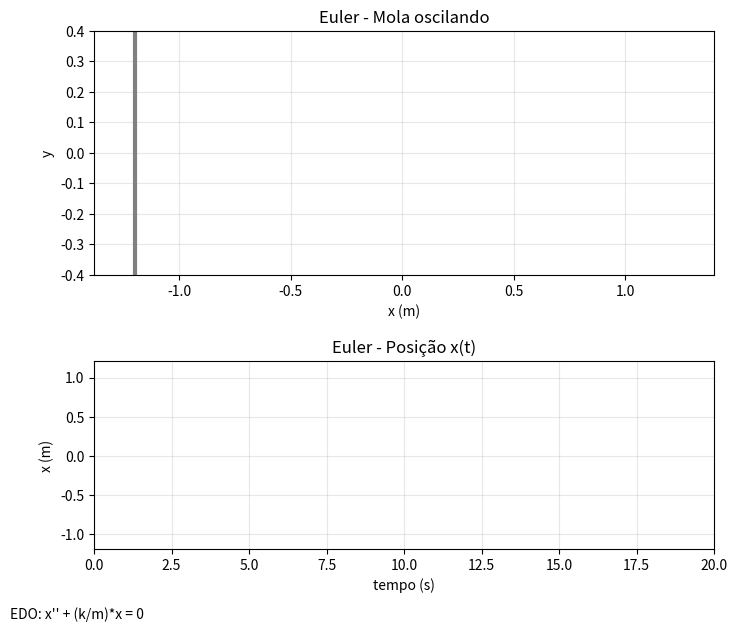
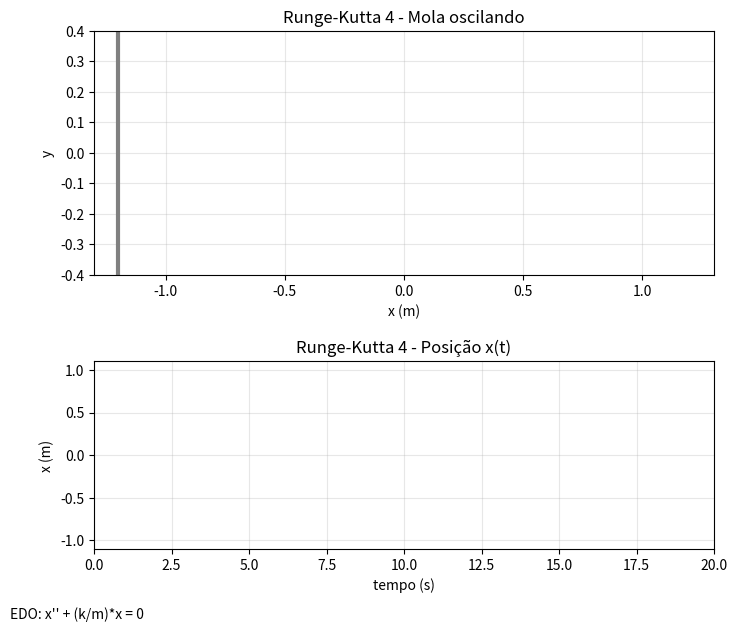

Write the Python code that produced these figures, in order.
import numpy as np
import matplotlib.pyplot as plt
from matplotlib.animation import FuncAnimation

# No Colab, usamos HTML para mostrar animação dentro da célula
try:
    from IPython.display import HTML
except Exception:
    HTML = None

# ============================================================
# BLOCO 1: PARÂMETROS DO PROBLEMA
# ============================================================
m = 1.0                     # massa (kg)
k = 1.0                     # constante elástica (N/m)
x0 = 1.0                    # posição inicial (m)
v0 = 0.0                    # velocidade inicial (m/s)

dt = 0.01                   # passo de tempo (s)
t_final = 20.0              # duração total da simulação (s)
t = np.arange(0.0, t_final + dt, dt)
N = len(t)

# ============================================================
# BLOCO 2: MÉTODO DE EULER
# ============================================================
# Lógica: em cada passo, calculamos a aceleração e atualizamos
# velocidade e posição com aproximação linear.
def simular_euler():
    x = np.zeros(N)
    v = np.zeros(N)

    x[0] = x0
    v[0] = v0

    for i in range(N - 1):
        a = -(k / m) * x[i]         # aceleração da EDO
        v[i + 1] = v[i] + a * dt    # atualiza velocidade
        x[i + 1] = x[i] + v[i] * dt # atualiza posição

    return x, v

# ============================================================
# BLOCO 3: MÉTODO RUNGE-KUTTA DE 4ª ORDEM (RK4)
# ============================================================
# Lógica: calculamos 4 estimativas (k1, k2, k3, k4) e combinamos
# em uma média ponderada para melhorar a precisão.
def derivadas(x, v):
    dx_dt = v
    dv_dt = -(k / m) * x
    return dx_dt, dv_dt

def simular_rk4():
    x = np.zeros(N)
    v = np.zeros(N)

    x[0] = x0
    v[0] = v0

    for i in range(N - 1):
        xi = x[i]
        vi = v[i]

        k1_x, k1_v = derivadas(xi, vi)
        k2_x, k2_v = derivadas(xi + 0.5 * dt * k1_x, vi + 0.5 * dt * k1_v)
        k3_x, k3_v = derivadas(xi + 0.5 * dt * k2_x, vi + 0.5 * dt * k2_v)
        k4_x, k4_v = derivadas(xi + dt * k3_x, vi + dt * k3_v)

        x[i + 1] = xi + (dt / 6.0) * (k1_x + 2*k2_x + 2*k3_x + k4_x)
        v[i + 1] = vi + (dt / 6.0) * (k1_v + 2*k2_v + 2*k3_v + k4_v)

    return x, v

# ============================================================
# BLOCO 4: SAÍDA NUMÉRICA + FUNÇÕES DE VISUALIZAÇÃO
# ============================================================
def mostrar_saida_numerica(nome_metodo, x, v):
    print(f"\nSaída numérica - {nome_metodo}")
    print(" i   t(s)      x(m)        v(m/s)")
    for i in range(10):
        print(f"{i:2d}  {t[i]:6.3f}   {x[i]:10.6f}   {v[i]:10.6f}")

# Esta função desenha a geometria da mola para uma posição da massa
def desenhar_mola(x_massa, x_parede=-1.2, espiras=12, amplitude=0.08, pontos=220):
    x_final = x_massa - 0.08
    if x_final <= x_parede + 0.05:   # evita sobreposição com a parede
        x_final = x_parede + 0.05

    xs = np.linspace(x_parede, x_final, pontos)
    fase = np.linspace(0.0, 2.0 * np.pi * espiras, pontos)
    ys = amplitude * np.sin(fase)
    ys[0] = 0.0
    ys[-1] = 0.0
    return xs, ys

# Esta função cria a animação da mola e, abaixo, o gráfico x(t)
def animar_mola(nome_metodo, x):
    fig, (ax_mola, ax_xt) = plt.subplots(
        2, 1, figsize=(8, 7), gridspec_kw={'height_ratios': [1.3, 1.0]}
    )

    # Painel superior: sistema físico
    ax_mola.set_title(f'{nome_metodo} - Mola oscilando')
    ax_mola.set_xlabel('x (m)')
    ax_mola.set_ylabel('y')
    xmin = min(-1.3, np.min(x) - 0.3)
    xmax = max(1.3, np.max(x) + 0.3)
    ax_mola.set_xlim(xmin, xmax)
    ax_mola.set_ylim(-0.4, 0.4)
    ax_mola.grid(alpha=0.3)
    ax_mola.axvline(-1.2, color='gray', lw=3)

    linha_mola, = ax_mola.plot([], [], color='tab:blue', lw=2)
    massa, = ax_mola.plot([], [], 'o', color='tab:red', ms=14)

    # Painel inferior: evolução temporal da posição
    ax_xt.set_title(f'{nome_metodo} - Posição x(t)')
    ax_xt.set_xlabel('tempo (s)')
    ax_xt.set_ylabel('x (m)')
    ax_xt.set_xlim(0.0, t_final)

    margem = 0.1 * max(abs(np.min(x)), abs(np.max(x)), 1e-6)
    ax_xt.set_ylim(np.min(x) - margem, np.max(x) + margem)
    ax_xt.grid(alpha=0.3)
    linha_xt, = ax_xt.plot([], [], color='tab:orange', lw=2)

    fig.subplots_adjust(bottom=0.14, hspace=0.4)
    fig.text(0.02, 0.04, "EDO: x'' + (k/m)*x = 0", fontsize=10)

    def init():
        linha_mola.set_data([], [])
        massa.set_data([], [])
        linha_xt.set_data([], [])
        return linha_mola, massa, linha_xt

    def update(i):
        xs, ys = desenhar_mola(x[i])
        linha_mola.set_data(xs, ys)
        massa.set_data([x[i]], [0.0])
        linha_xt.set_data(t[:i+1], x[:i+1])
        return linha_mola, massa, linha_xt

    # Deixa a animacao leve no Colab: limita a quantidade de frames
    max_frames = 350
    passo_frame = max(1, N // max_frames)
    frames_anim = np.arange(0, N, passo_frame)
    intervalo_ms = max(15, int(1000 * dt * passo_frame))

    ani = FuncAnimation(fig, update, frames=frames_anim, init_func=init, interval=intervalo_ms, blit=False)

    # Em Colab, retornar HTML exibe a animação no notebook
    if HTML is not None:
        plt.close(fig)
        return HTML(ani.to_jshtml(default_mode='loop'))

    plt.show()
    return ani


# BLOCO 5: EXECUÇÃO COM EULER
# Roda o método, imprime tabela inicial e mostra animação + gráfico.
x_euler, v_euler = simular_euler()
mostrar_saida_numerica('Euler', x_euler, v_euler)
animar_mola('Euler', x_euler)


# BLOCO 6: EXECUÇÃO COM RK4
# Mesma estrutura do Euler, agora com método mais preciso.
x_rk4, v_rk4 = simular_rk4()
mostrar_saida_numerica('Runge-Kutta 4', x_rk4, v_rk4)
animar_mola('Runge-Kutta 4', x_rk4)
